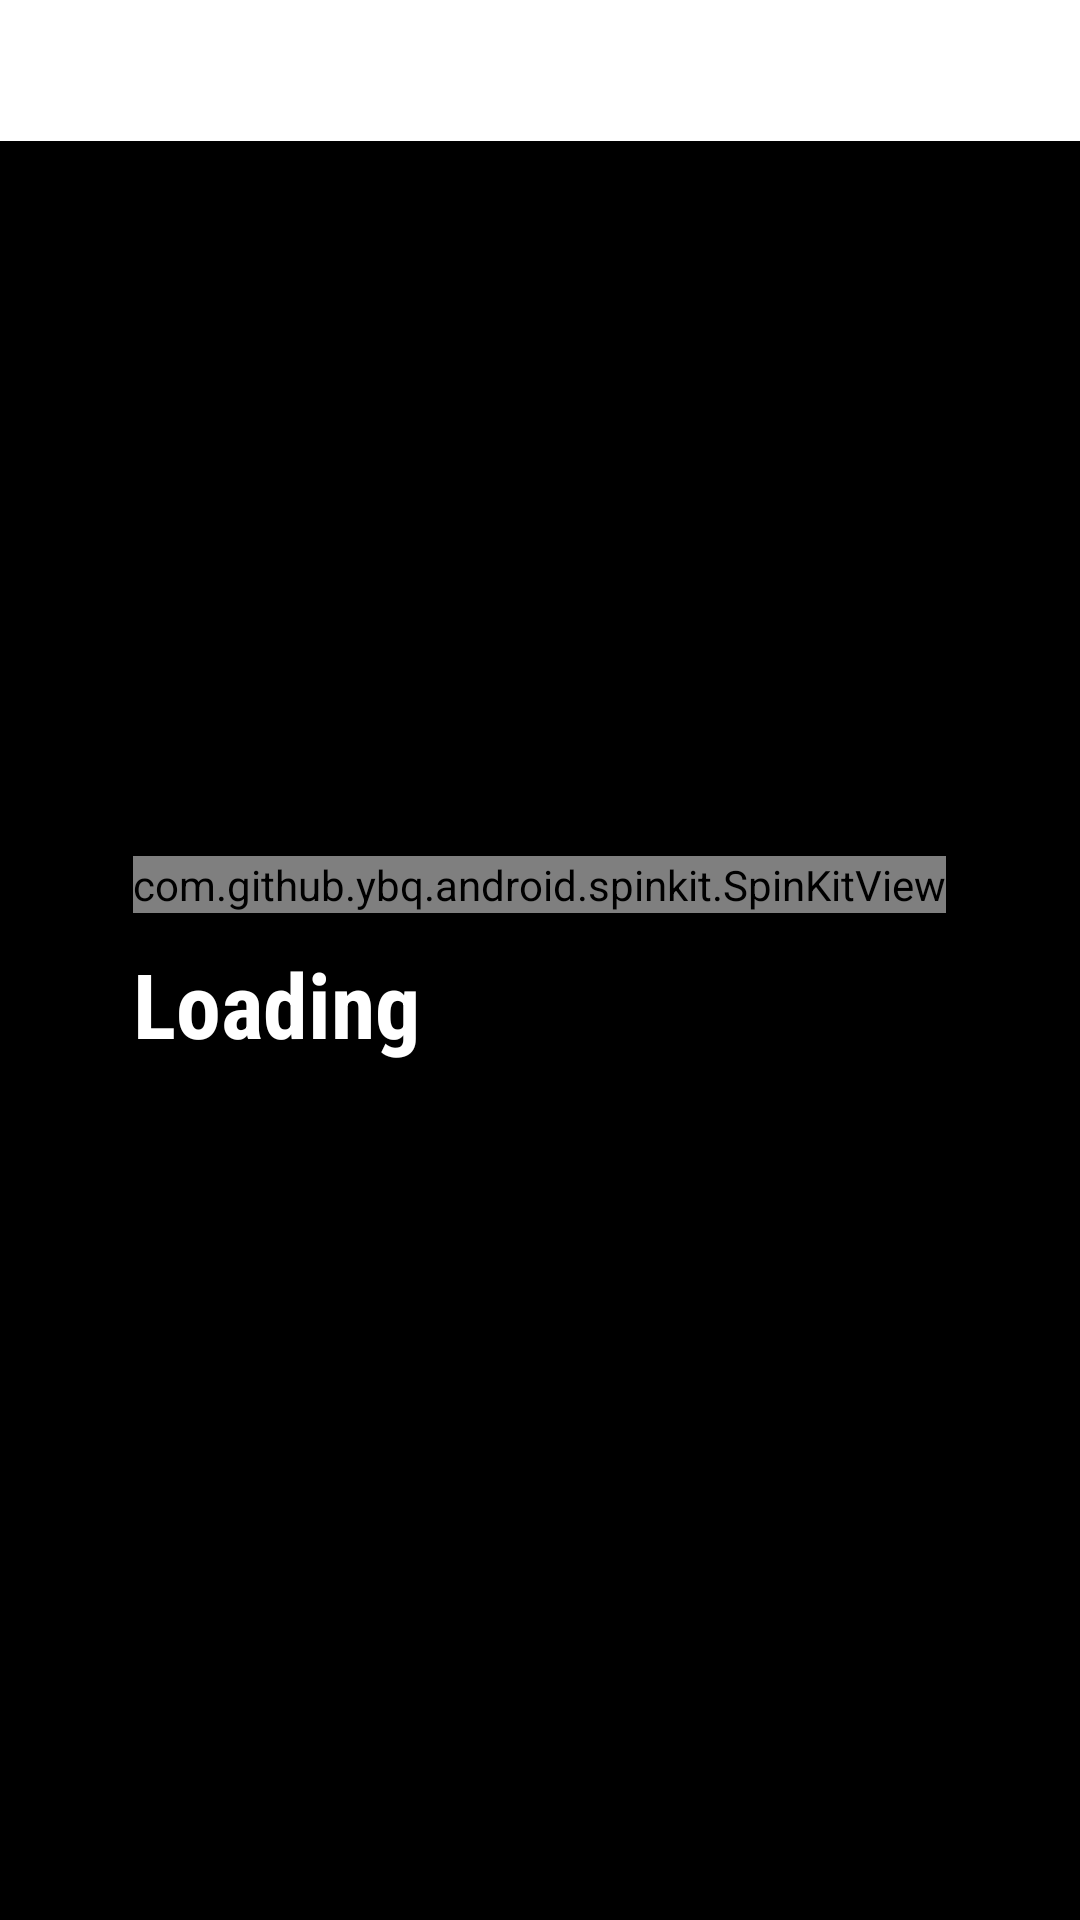

The Android layout XML behind this screen, and the referenced resources:
<!-- AndroidManifest.xml: application theme Theme.Demoforproj -->
<!-- res/layout/custom1.xml -->
<?xml version="1.0" encoding="utf-8"?>
<RelativeLayout xmlns:android="http://schemas.android.com/apk/res/android"
    android:layout_width="match_parent"
    android:layout_height="match_parent"
    xmlns:tools="http://schemas.android.com/tools"
    xmlns:app="http://schemas.android.com/apk/res-auto">
    <ImageView
        android:id="@+id/fullScreenImageView1"
        android:layout_width="match_parent"
        android:layout_height="match_parent"
        android:background="@android:color/black"
        android:scaleType="fitCenter"
        android:layout_marginTop="47dp"
        app:layout_constraintTop_toTopOf="parent"
        tools:layout_editor_absoluteX="0dp"
        app:layout_constraintBottom_toBottomOf="parent"/>
    <LinearLayout
        android:layout_width="wrap_content"
        android:layout_centerHorizontal="true"
        android:orientation="vertical"
        android:id="@+id/linv"
        app:layout_constraintTop_toTopOf="parent"
        android:layout_centerVertical="true"
        android:layout_height="wrap_content">
        <com.github.ybq.android.spinkit.SpinKitView
            android:id="@+id/spin_kit"
            style="@style/SpinKitView.FoldingCube"
            android:layout_width="wrap_content"
            android:layout_height="wrap_content"
            android:layout_gravity="center"
            app:SpinKit_Color="@color/newpurp" />
        <TextView
            android:layout_width="wrap_content"
            android:layout_height="wrap_content"
            android:text="Loading"
            android:textSize="30dp"
            android:layout_marginTop="10dp"
            android:fontFamily="sans-serif-condensed"
            android:textColor="@color/white"
            android:textStyle="bold"/>
    </LinearLayout>

</RelativeLayout>
<!-- resources referenced by this layout -->
<resources>
  <color name="newpurp">#9c88c5</color>
  <color name="white">#FFFFFFFF</color>
  <style name="Theme.Demoforproj" parent="Theme.MaterialComponents.DayNight.NoActionBar">
          
          <item name="colorPrimary">@color/lavender</item>
          <item name="colorPrimaryVariant">@color/lavender</item>
          <item name="colorOnPrimary">@color/white</item>
          
          <item name="colorSecondary">@color/teal_200</item>
          <item name="colorSecondaryVariant">@color/teal_700</item>
          <item name="colorOnSecondary">@color/black</item>
          
          <item name="android:statusBarColor">#00000000</item>
          
      </style>
  <color name="lavender">#8692f7</color>
  <color name="teal_200">#FF03DAC5</color>
  <color name="teal_700">#FF018786</color>
  <color name="black">#FF000000</color>
</resources>
